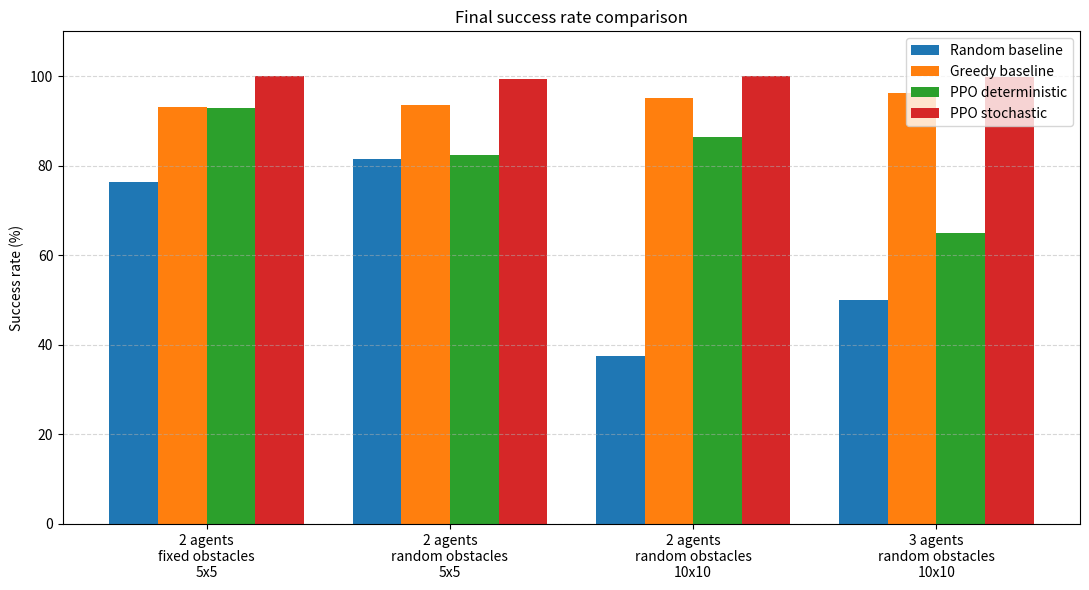
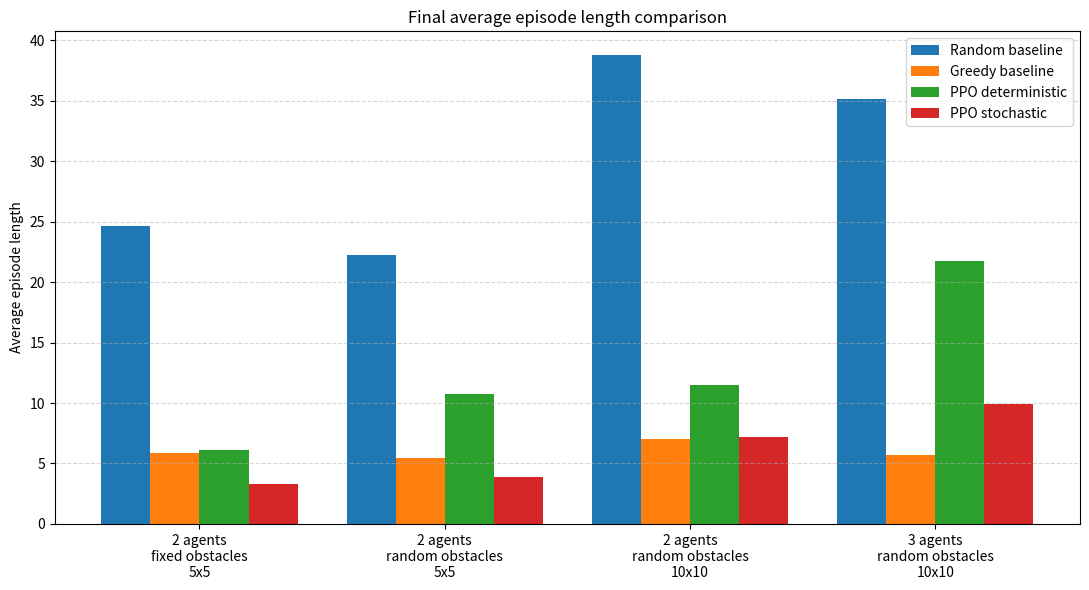
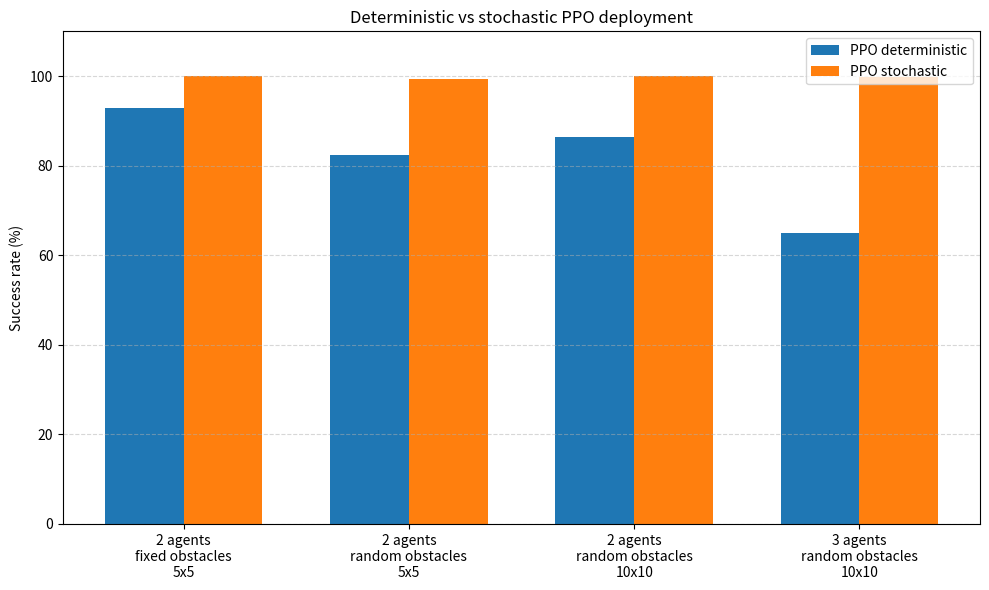
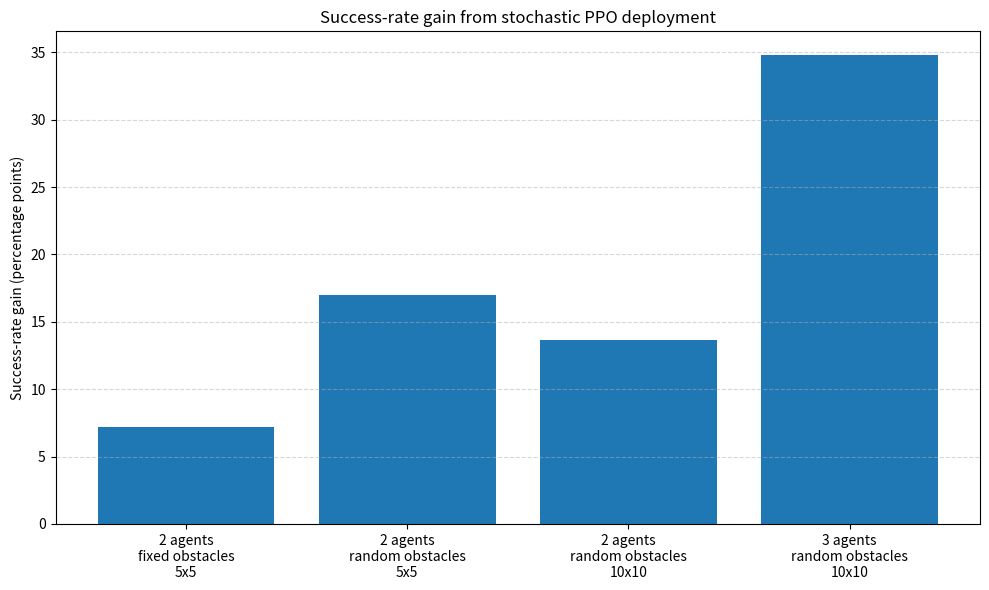

Here is the Python script that generated these plots, in order:
import csv
import os

import matplotlib.pyplot as plt
import numpy as np


EXPERIMENTS = [
    {
        "scenario": "2 agents\nfixed obstacles\n5x5",
        "experiment": "Exp. 21",
        "environment": "fixed_obstacles",
        "agents": 2,
        "grid_size": 5,
        "random_success": 76.40,
        "greedy_success": 93.10,
        "ppo_deterministic_success": 92.80,
        "ppo_stochastic_success": 100.00,
        "random_length": 24.63,
        "greedy_length": 5.83,
        "ppo_deterministic_length": 6.08,
        "ppo_stochastic_length": 3.32,
    },
    {
        "scenario": "2 agents\nrandom obstacles\n5x5",
        "experiment": "Exp. 23",
        "environment": "random_obstacles",
        "agents": 2,
        "grid_size": 5,
        "random_success": 81.50,
        "greedy_success": 93.50,
        "ppo_deterministic_success": 82.40,
        "ppo_stochastic_success": 99.40,
        "random_length": 22.24,
        "greedy_length": 5.45,
        "ppo_deterministic_length": 10.77,
        "ppo_stochastic_length": 3.91,
    },
    {
        "scenario": "2 agents\nrandom obstacles\n10x10",
        "experiment": "Exp. 24",
        "environment": "random_obstacles",
        "agents": 2,
        "grid_size": 10,
        "random_success": 37.60,
        "greedy_success": 95.10,
        "ppo_deterministic_success": 86.30,
        "ppo_stochastic_success": 99.98,
        "random_length": 38.81,
        "greedy_length": 7.03,
        "ppo_deterministic_length": 11.51,
        "ppo_stochastic_length": 7.15,
    },
    {
        "scenario": "3 agents\nrandom obstacles\n10x10",
        "experiment": "Exp. 25",
        "environment": "random_obstacles",
        "agents": 3,
        "grid_size": 10,
        "random_success": 50.00,
        "greedy_success": 96.20,
        "ppo_deterministic_success": 65.00,
        "ppo_stochastic_success": 99.82,
        "random_length": 35.12,
        "greedy_length": 5.66,
        "ppo_deterministic_length": 21.72,
        "ppo_stochastic_length": 9.92,
    },
]


METHODS = [
    ("random", "Random baseline"),
    ("greedy", "Greedy baseline"),
    ("ppo_deterministic", "PPO deterministic"),
    ("ppo_stochastic", "PPO stochastic"),
]


def ensure_output_directories():
    os.makedirs("results/final_analysis", exist_ok=True)
    os.makedirs("plots", exist_ok=True)


def save_csv_table():
    output_path = "results/final_analysis/final_comparative_results.csv"

    fieldnames = [
        "experiment",
        "scenario",
        "environment",
        "agents",
        "grid_size",
        "method",
        "success_rate_percent",
        "average_episode_length",
    ]

    with open(output_path, "w", newline="", encoding="utf-8") as csv_file:
        writer = csv.DictWriter(csv_file, fieldnames=fieldnames)
        writer.writeheader()

        for experiment in EXPERIMENTS:
            for method_key, method_name in METHODS:
                writer.writerow(
                    {
                        "experiment": experiment["experiment"],
                        "scenario": experiment["scenario"].replace("\n", " "),
                        "environment": experiment["environment"],
                        "agents": experiment["agents"],
                        "grid_size": experiment["grid_size"],
                        "method": method_name,
                        "success_rate_percent": experiment[
                            f"{method_key}_success"
                        ],
                        "average_episode_length": experiment[
                            f"{method_key}_length"
                        ],
                    }
                )

    return output_path


def save_text_summary():
    output_path = "results/final_analysis/final_comparative_summary.txt"

    with open(output_path, "w", encoding="utf-8") as file:
        file.write("FINAL COMPARATIVE ANALYSIS\n")
        file.write("==========================\n\n")

        file.write("Included scenarios:\n")
        for experiment in EXPERIMENTS:
            file.write(
                f"- {experiment['experiment']}: "
                f"{experiment['scenario'].replace(chr(10), ', ')}\n"
            )

        file.write("\nSuccess rate comparison:\n")

        for experiment in EXPERIMENTS:
            file.write(f"\n{experiment['experiment']} - ")
            file.write(f"{experiment['scenario'].replace(chr(10), ', ')}\n")
            file.write(
                f"Random baseline: {experiment['random_success']:.2f}%\n"
            )
            file.write(
                f"Greedy baseline: {experiment['greedy_success']:.2f}%\n"
            )
            file.write(
                "PPO deterministic: "
                f"{experiment['ppo_deterministic_success']:.2f}%\n"
            )
            file.write(
                "PPO stochastic: "
                f"{experiment['ppo_stochastic_success']:.2f}%\n"
            )

        file.write("\nAverage episode length comparison:\n")

        for experiment in EXPERIMENTS:
            file.write(f"\n{experiment['experiment']} - ")
            file.write(f"{experiment['scenario'].replace(chr(10), ', ')}\n")
            file.write(
                f"Random baseline: {experiment['random_length']:.2f}\n"
            )
            file.write(
                f"Greedy baseline: {experiment['greedy_length']:.2f}\n"
            )
            file.write(
                "PPO deterministic: "
                f"{experiment['ppo_deterministic_length']:.2f}\n"
            )
            file.write(
                "PPO stochastic: "
                f"{experiment['ppo_stochastic_length']:.2f}\n"
            )

        file.write("\nMain findings:\n")
        file.write(
            "1. PPO stochastic deployment achieved the highest success rate "
            "in all included scenarios.\n"
        )
        file.write(
            "2. PPO stochastic is not equivalent to random exploration. "
            "Actions are sampled from the learned PPO policy distribution, "
            "not uniformly from the action space.\n"
        )
        file.write(
            "3. Deterministic PPO became less robust in the most complex "
            "3-agent 10x10 scenario, where the joint action space increased "
            "from 16 to 64 actions.\n"
        )
        file.write(
            "4. The greedy obstacle-aware baseline remained strong, especially "
            "in terms of episode length, but it is a hand-coded local heuristic "
            "rather than a learned controller.\n"
        )
        file.write(
            "5. The 10x10 experiments increased the spatial search space and "
            "supported the analysis of grid-size generalization.\n"
        )
        file.write(
            "6. The 3-agent experiment strengthened the swarm-inspired framing "
            "by testing scalability to a larger multi-agent system.\n"
        )

    return output_path


def grouped_bar_plot(metric_suffix, ylabel, title, output_path):
    labels = [experiment["scenario"] for experiment in EXPERIMENTS]
    x = np.arange(len(labels))
    width = 0.20

    fig, ax = plt.subplots(figsize=(11, 6))

    for method_index, (method_key, method_name) in enumerate(METHODS):
        values = [
            experiment[f"{method_key}_{metric_suffix}"]
            for experiment in EXPERIMENTS
        ]

        offset = (method_index - 1.5) * width

        ax.bar(
            x + offset,
            values,
            width,
            label=method_name,
        )

    ax.set_title(title)
    ax.set_ylabel(ylabel)
    ax.set_xticks(x)
    ax.set_xticklabels(labels)
    ax.legend()
    ax.grid(axis="y", linestyle="--", alpha=0.5)

    if metric_suffix == "success":
        ax.set_ylim(0, 110)

    fig.tight_layout()
    fig.savefig(output_path, dpi=300)
    plt.close(fig)

    return output_path


def ppo_deployment_plot():
    output_path = "plots/ppo_deterministic_vs_stochastic_success.png"

    labels = [experiment["scenario"] for experiment in EXPERIMENTS]
    deterministic_values = [
        experiment["ppo_deterministic_success"]
        for experiment in EXPERIMENTS
    ]
    stochastic_values = [
        experiment["ppo_stochastic_success"]
        for experiment in EXPERIMENTS
    ]

    x = np.arange(len(labels))
    width = 0.35

    fig, ax = plt.subplots(figsize=(10, 6))

    ax.bar(
        x - width / 2,
        deterministic_values,
        width,
        label="PPO deterministic",
    )

    ax.bar(
        x + width / 2,
        stochastic_values,
        width,
        label="PPO stochastic",
    )

    ax.set_title("Deterministic vs stochastic PPO deployment")
    ax.set_ylabel("Success rate (%)")
    ax.set_xticks(x)
    ax.set_xticklabels(labels)
    ax.set_ylim(0, 110)
    ax.legend()
    ax.grid(axis="y", linestyle="--", alpha=0.5)

    fig.tight_layout()
    fig.savefig(output_path, dpi=300)
    plt.close(fig)

    return output_path


def ppo_deployment_gap_plot():
    output_path = "plots/ppo_stochastic_gain_over_deterministic.png"

    labels = [experiment["scenario"] for experiment in EXPERIMENTS]
    gains = [
        experiment["ppo_stochastic_success"]
        - experiment["ppo_deterministic_success"]
        for experiment in EXPERIMENTS
    ]

    fig, ax = plt.subplots(figsize=(10, 6))

    ax.bar(labels, gains)

    ax.set_title("Success-rate gain from stochastic PPO deployment")
    ax.set_ylabel("Success-rate gain (percentage points)")
    ax.grid(axis="y", linestyle="--", alpha=0.5)

    fig.tight_layout()
    fig.savefig(output_path, dpi=300)
    plt.close(fig)

    return output_path


def main():
    ensure_output_directories()

    csv_path = save_csv_table()
    summary_path = save_text_summary()

    success_plot_path = grouped_bar_plot(
        metric_suffix="success",
        ylabel="Success rate (%)",
        title="Final success rate comparison",
        output_path="plots/final_success_rate_comparison.png",
    )

    length_plot_path = grouped_bar_plot(
        metric_suffix="length",
        ylabel="Average episode length",
        title="Final average episode length comparison",
        output_path="plots/final_episode_length_comparison.png",
    )

    ppo_plot_path = ppo_deployment_plot()
    ppo_gain_plot_path = ppo_deployment_gap_plot()

    print("===== FINAL COMPARATIVE ANALYSIS GENERATED =====")
    print(f"CSV table saved to: {csv_path}")
    print(f"Summary saved to: {summary_path}")
    print(f"Success rate plot saved to: {success_plot_path}")
    print(f"Episode length plot saved to: {length_plot_path}")
    print(f"PPO deployment plot saved to: {ppo_plot_path}")
    print(f"PPO stochastic gain plot saved to: {ppo_gain_plot_path}")


if __name__ == "__main__":
    main()
